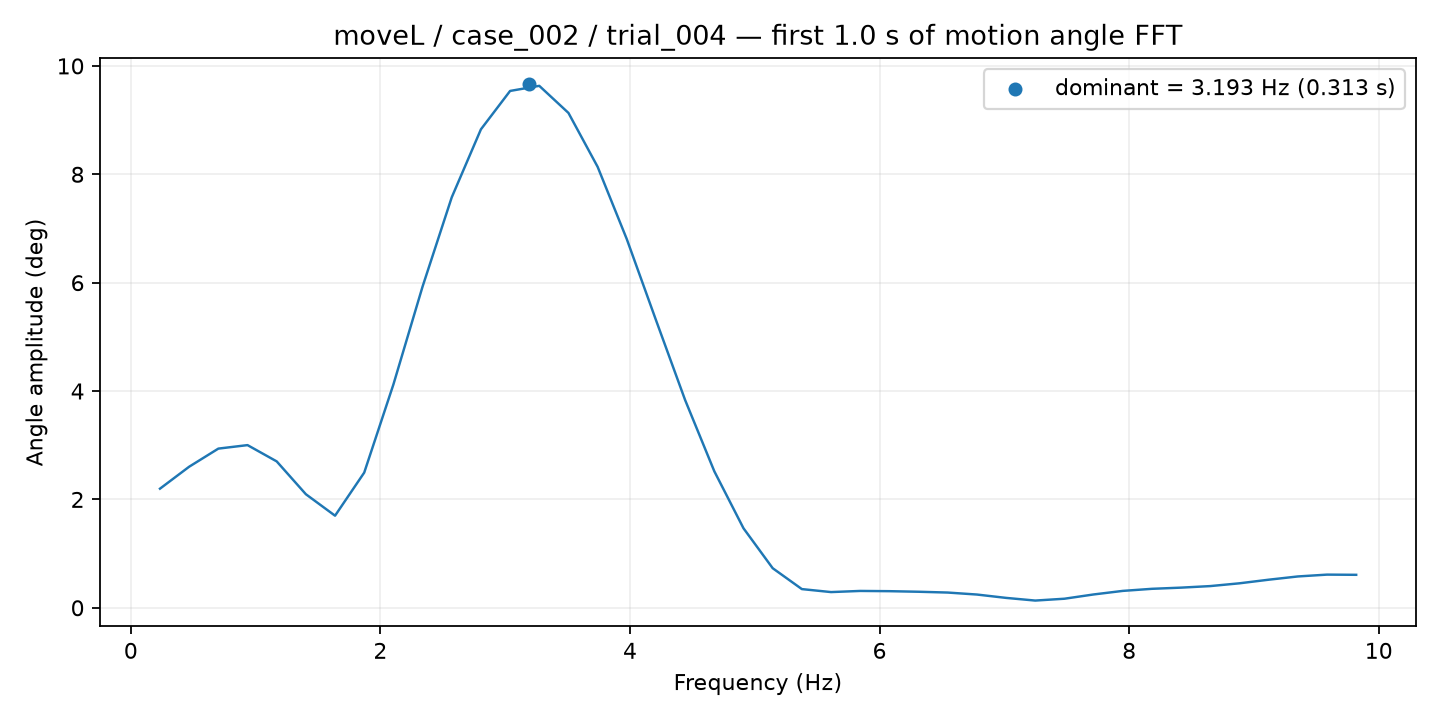

Data behind this chart, as committed beside it:
frequency_hz, amplitude_deg
0.2338, 2.198
0.4676, 2.604
0.7014, 2.938
0.9352, 3.002
1.169, 2.702
1.403, 2.096
1.637, 1.7
1.87, 2.495
2.104, 4.121
2.338, 5.928
2.572, 7.576
2.806, 8.83
3.039, 9.539
3.273, 9.633
3.507, 9.133
3.741, 8.138
3.975, 6.803
4.208, 5.309
4.442, 3.833
4.676, 2.519
4.91, 1.467
5.143, 0.7306
5.377, 0.345
5.611, 0.2899
5.845, 0.311
6.079, 0.3066
6.312, 0.296
6.546, 0.2812
6.78, 0.2445
7.014, 0.1826
7.248, 0.1333
7.481, 0.1672
7.715, 0.246
7.949, 0.3117
8.183, 0.3501
8.417, 0.3719
8.65, 0.4005
8.884, 0.4518
9.118, 0.5182
9.352, 0.5782
9.586, 0.6121
9.819, 0.6085
